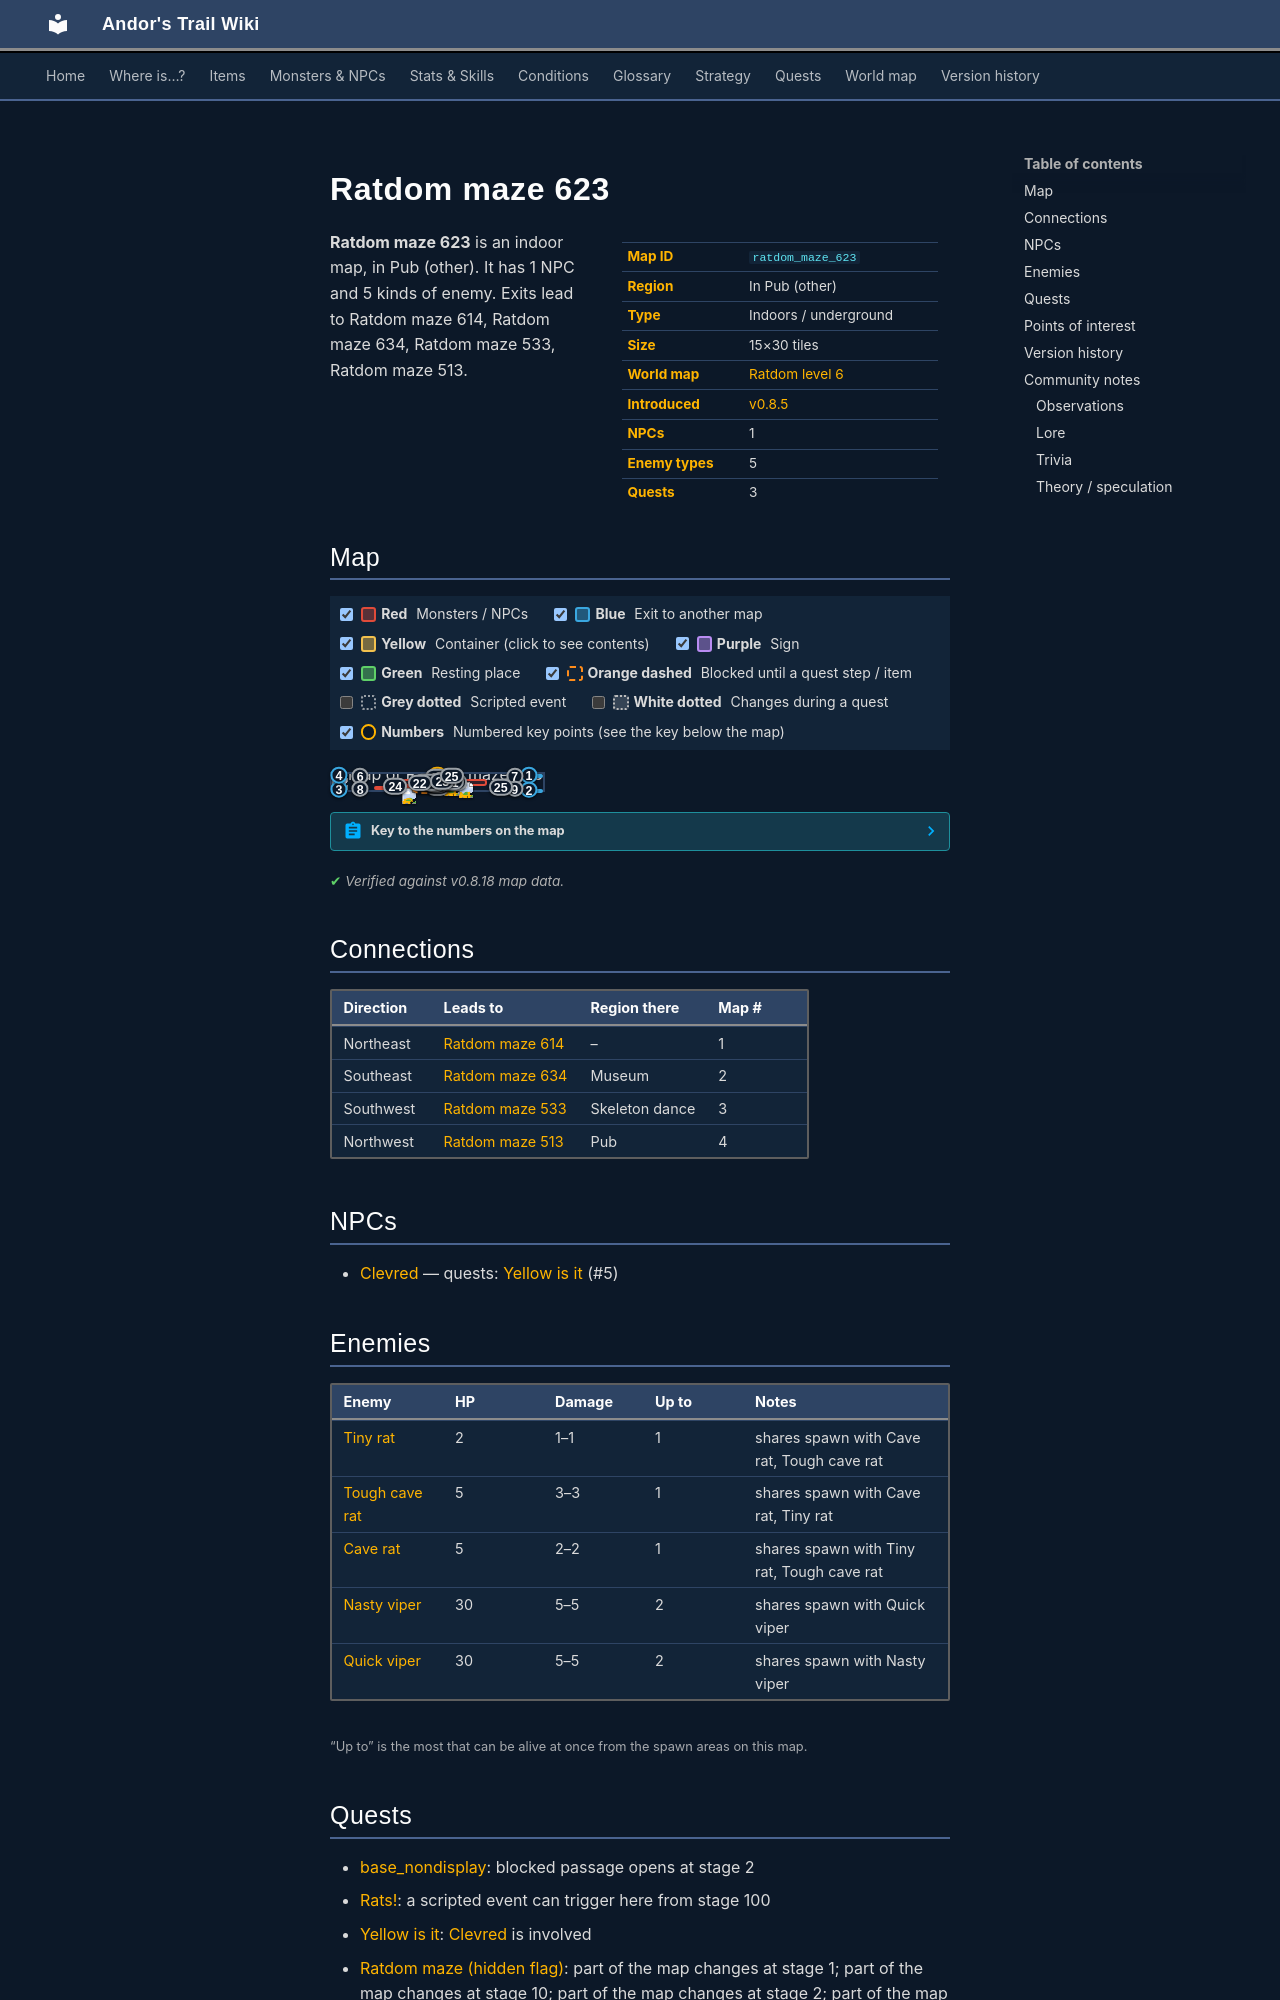

repository: asdfghjkl628/Andor-s-Trail-Wikiiii · page: maps/ratdom_maze_623/index.html · generator: mkdocs

---
description: "Ratdom maze 623 is an indoor location in Andor's Trail, in Pub (other). NPCs: Clevred. Enemies: Tiny rat, Tough cave rat, Cave rat, Nasty viper, Quick viper. Exits to Ratdom maze 614, Ratdom maze 634, Ratdom maze 533, Ratdom maze 513."
---

# Ratdom maze 623

<div class="infobox" markdown>

| | |
|---|---|
| **Map ID** | `ratdom_maze_623` |
| **Region** | In Pub (other) |
| **Type** | Indoors / underground |
| **Size** | 15×30 tiles |
| **World map** | [Ratdom level 6](index.md) |
| **Introduced** | [v0.8.5](../versions/0.8.5.md) |
| **NPCs** | 1 |
| **Enemy types** | 5 |
| **Quests** | 3 |

</div>

**Ratdom maze 623** is an indoor map, in Pub (other). It has 1 NPC and 5 kinds of enemy. Exits lead to Ratdom maze 614, Ratdom maze 634, Ratdom maze 533, Ratdom maze 513.
